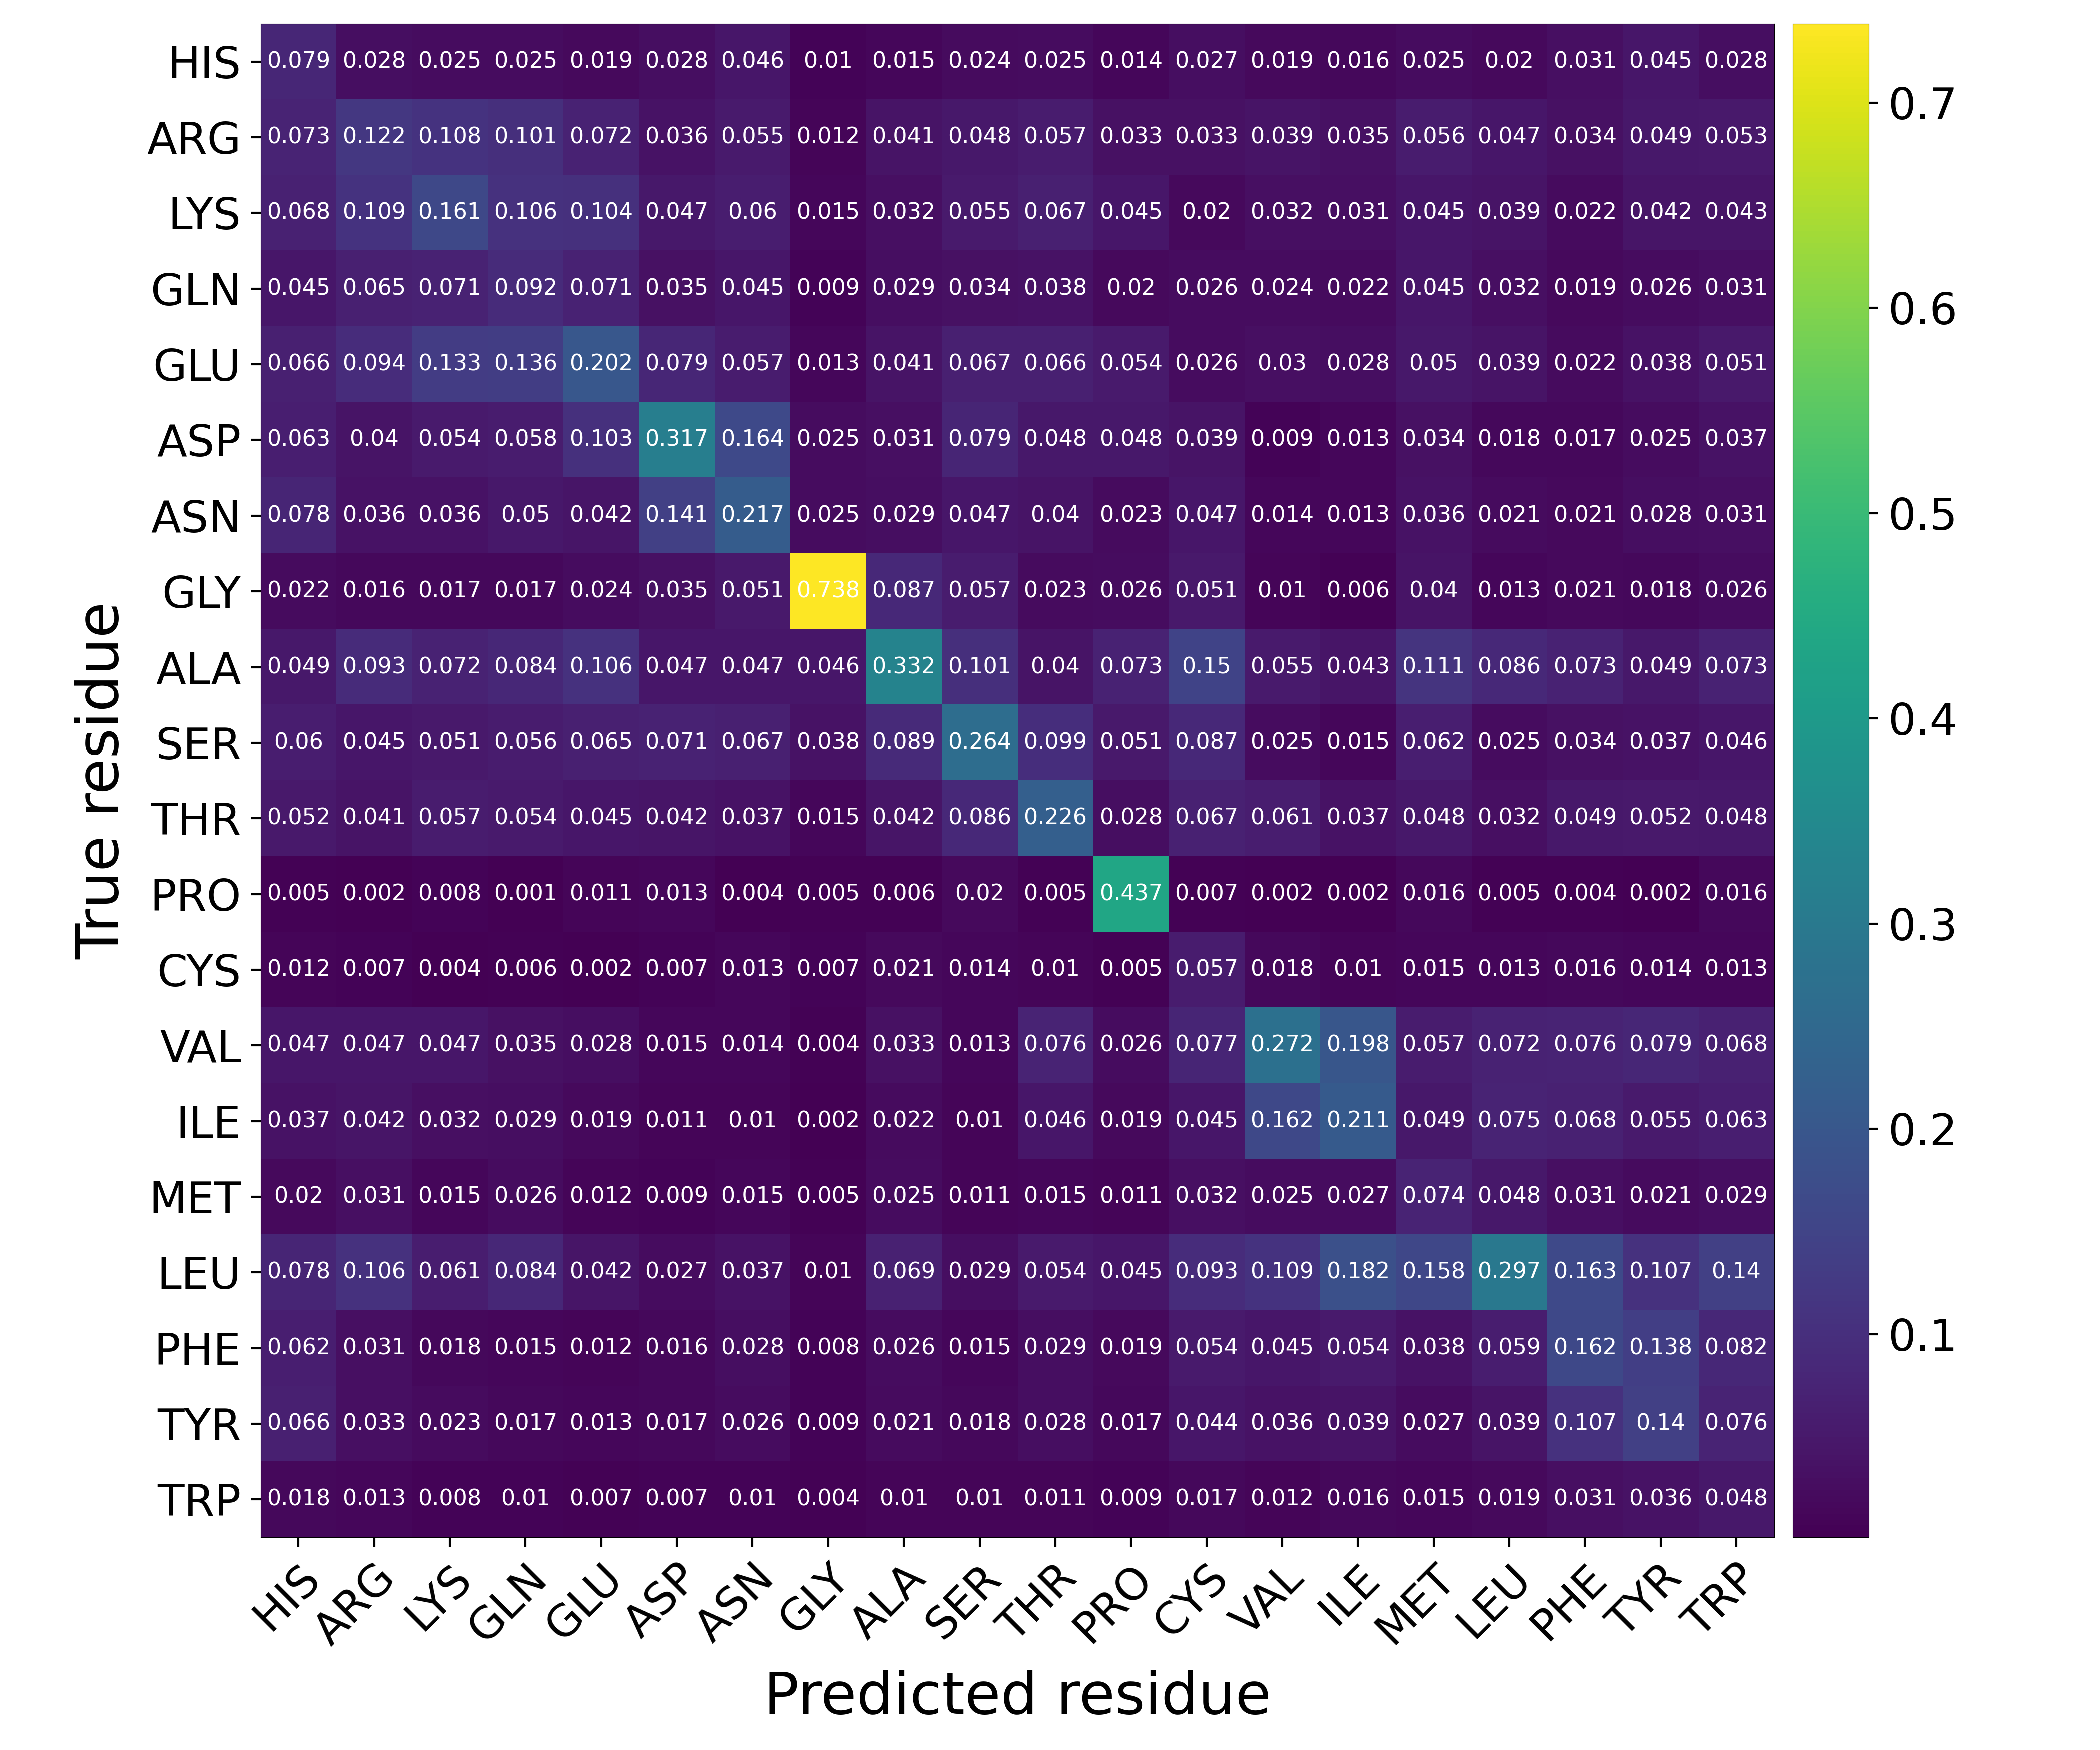

Source data for this figure (header and first rows):
Predicted residue, True residue, Value
HIS, HIS, 0.07936
HIS, ARG, 0.02804
HIS, LYS, 0.02532
HIS, GLN, 0.02457
HIS, GLU, 0.01924
HIS, ASP, 0.02816
HIS, ASN, 0.04605
HIS, GLY, 0.00955
HIS, ALA, 0.01488
HIS, SER, 0.02382
HIS, THR, 0.02489
HIS, PRO, 0.01358
HIS, CYS, 0.02723
HIS, VAL, 0.01854
HIS, ILE, 0.01603
HIS, MET, 0.02511
HIS, LEU, 0.01952
HIS, PHE, 0.03126
HIS, TYR, 0.04457
HIS, TRP, 0.02809
ARG, HIS, 0.07309
ARG, ARG, 0.1219
ARG, LYS, 0.1081
ARG, GLN, 0.1013
ARG, GLU, 0.07169
ARG, ASP, 0.0362
ARG, ASN, 0.05485
ARG, GLY, 0.01183
ARG, ALA, 0.0405
ARG, SER, 0.04803
ARG, THR, 0.05711
ARG, PRO, 0.03311
ARG, CYS, 0.03324
ARG, VAL, 0.03916
ARG, ILE, 0.03548
ARG, MET, 0.05635
ARG, LEU, 0.04682
ARG, PHE, 0.03437
ARG, TYR, 0.04887
ARG, TRP, 0.05273
LYS, HIS, 0.06758
LYS, ARG, 0.1095
LYS, LYS, 0.1614
LYS, GLN, 0.1056
LYS, GLU, 0.1042
LYS, ASP, 0.04743
LYS, ASN, 0.05986
LYS, GLY, 0.01466
LYS, ALA, 0.03241
LYS, SER, 0.05544
LYS, THR, 0.06666
LYS, PRO, 0.0445
LYS, CYS, 0.01994
LYS, VAL, 0.032
LYS, ILE, 0.03069
LYS, MET, 0.04535
LYS, LEU, 0.03903
LYS, PHE, 0.02194
LYS, TYR, 0.04165
LYS, TRP, 0.04261
... 340 more rows
